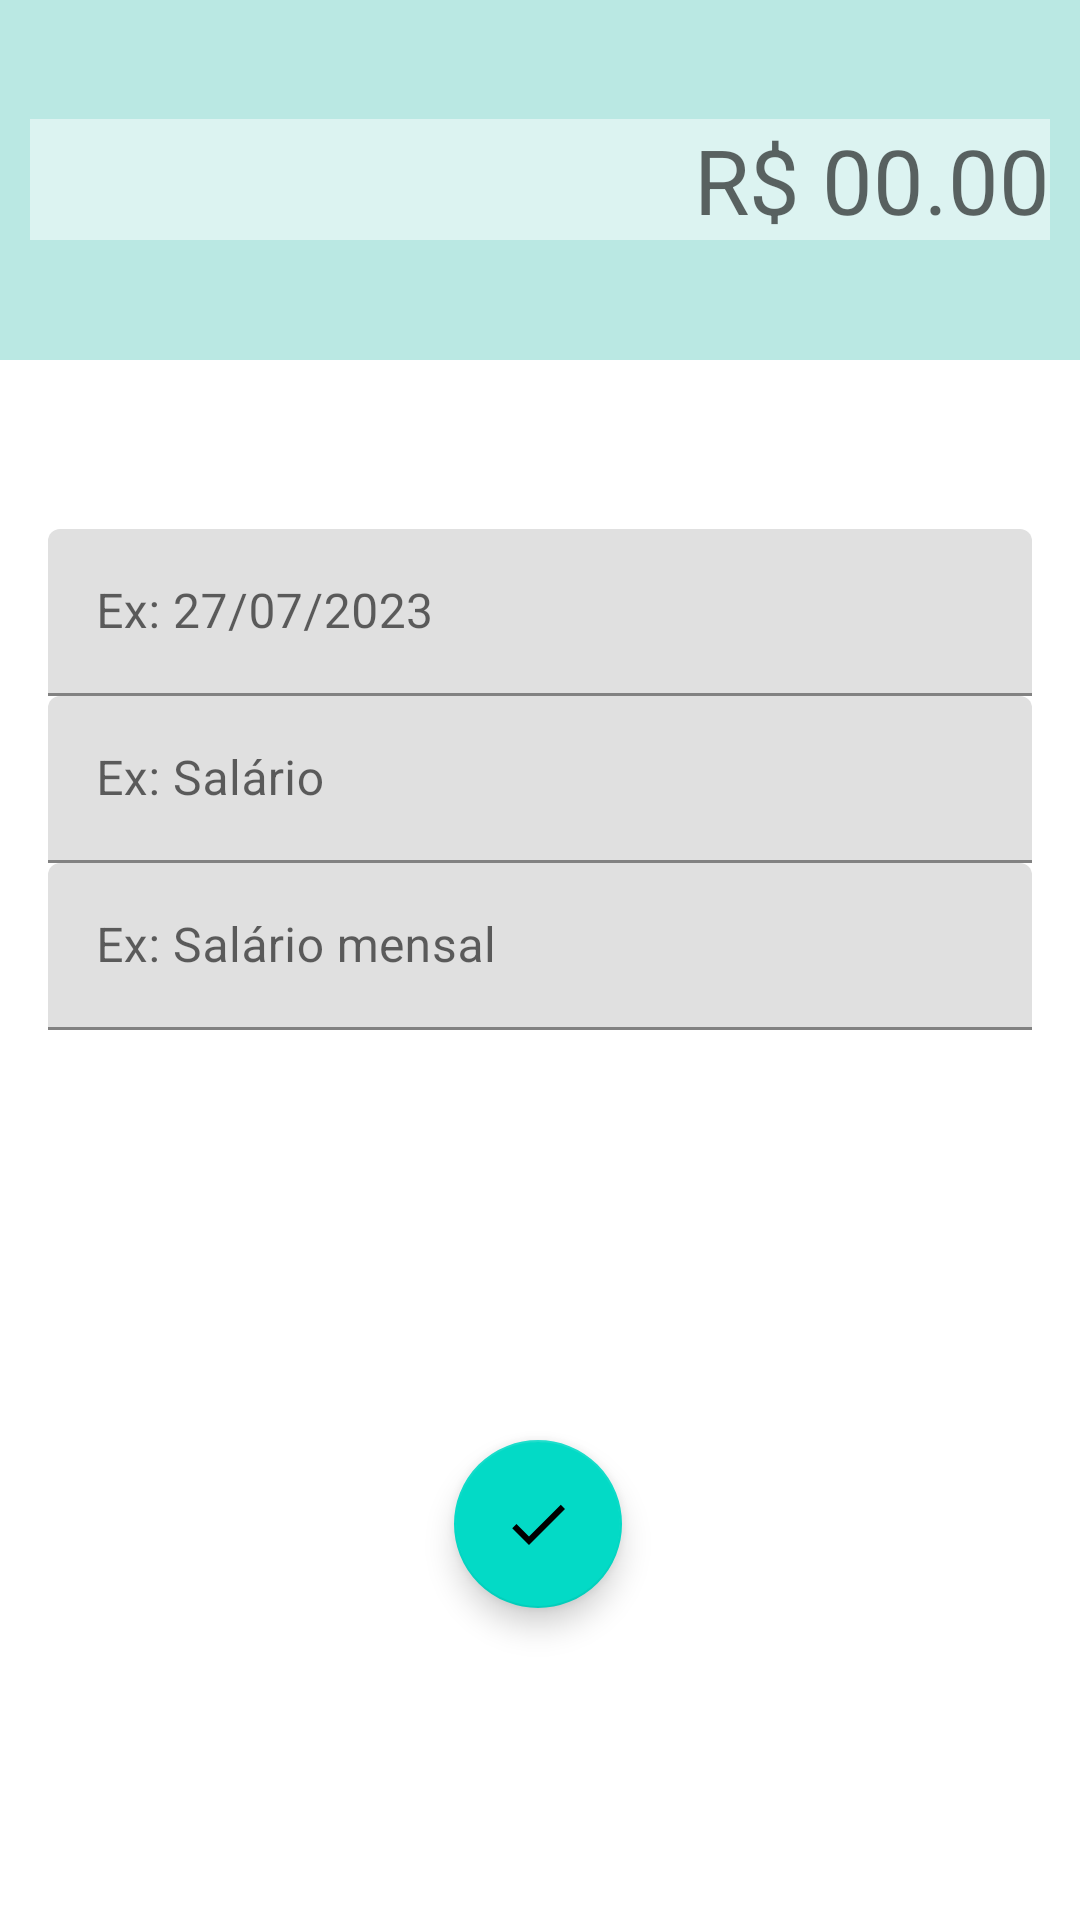

Write the Android layout XML for this screen, with the resource values it uses.
<!-- AndroidManifest.xml: activity theme receitasTheme -->
<!-- res/layout/activity_receita.xml -->
<?xml version="1.0" encoding="utf-8"?>
<androidx.constraintlayout.widget.ConstraintLayout xmlns:android="http://schemas.android.com/apk/res/android"
    xmlns:app="http://schemas.android.com/apk/res-auto"
    xmlns:tools="http://schemas.android.com/tools"
    android:layout_width="match_parent"
    android:layout_height="match_parent"
    tools:context=".activity.ReceitaActivity">

    <LinearLayout
        android:id="@+id/linearLayout2"
        android:layout_width="0dp"
        android:layout_height="120dp"
        android:background="#BAE8E3"
        android:gravity="center"
        android:orientation="vertical"
        android:padding="10dp"
        app:layout_constraintEnd_toEndOf="parent"
        app:layout_constraintHorizontal_bias="0.369"
        app:layout_constraintStart_toStartOf="parent"
        app:layout_constraintTop_toTopOf="parent">

        <EditText
            android:id="@+id/editValor"
            android:layout_width="match_parent"
            android:layout_height="wrap_content"
            android:background="@android:drawable/screen_background_light_transparent"
            android:ems="10"
            android:hint="R$ 00.00"
            android:inputType="textPersonName|numberDecimal|numberPassword"
            android:textAlignment="viewEnd"
            android:textSize="30dp" />
    </LinearLayout>

    <com.google.android.material.textfield.TextInputLayout
        android:id="@+id/textInputLayout5"
        android:layout_width="0dp"
        android:layout_height="wrap_content"
        android:layout_marginStart="16dp"
        android:layout_marginEnd="16dp"
        app:layout_constraintBottom_toTopOf="@+id/textInputLayout4"
        app:layout_constraintEnd_toEndOf="parent"
        app:layout_constraintStart_toStartOf="parent"
        app:layout_constraintTop_toBottomOf="@+id/linearLayout2"
        app:layout_constraintVertical_bias="0.16000003"
        app:layout_constraintVertical_chainStyle="packed">

        <com.google.android.material.textfield.TextInputEditText
            android:layout_width="match_parent"
            android:layout_height="wrap_content"
            android:hint="Ex: 27/07/2023" />
    </com.google.android.material.textfield.TextInputLayout>

    <com.google.android.material.textfield.TextInputLayout
        android:id="@+id/textInputLayout4"
        android:layout_width="0dp"
        android:layout_height="wrap_content"
        android:layout_marginStart="16dp"
        android:layout_marginEnd="16dp"
        app:layout_constraintBottom_toTopOf="@+id/textInputLayout6"
        app:layout_constraintEnd_toEndOf="parent"
        app:layout_constraintStart_toStartOf="parent"
        app:layout_constraintTop_toBottomOf="@+id/textInputLayout5">

        <com.google.android.material.textfield.TextInputEditText
            android:layout_width="match_parent"
            android:layout_height="wrap_content"
            android:hint="Ex: Salário" />
    </com.google.android.material.textfield.TextInputLayout>

    <com.google.android.material.textfield.TextInputLayout
        android:id="@+id/textInputLayout6"
        android:layout_width="0dp"
        android:layout_height="wrap_content"
        android:layout_marginStart="16dp"
        android:layout_marginEnd="16dp"
        app:layout_constraintBottom_toBottomOf="parent"
        app:layout_constraintEnd_toEndOf="parent"
        app:layout_constraintStart_toStartOf="parent"
        app:layout_constraintTop_toBottomOf="@+id/textInputLayout4">

        <com.google.android.material.textfield.TextInputEditText
            android:layout_width="match_parent"
            android:layout_height="wrap_content"
            android:hint="Ex: Salário mensal" />
    </com.google.android.material.textfield.TextInputLayout>

    <com.google.android.material.floatingactionbutton.FloatingActionButton
        android:id="@+id/fbSalvar"
        android:layout_width="wrap_content"
        android:layout_height="wrap_content"
        android:layout_marginBottom="104dp"
        android:clickable="true"
        app:layout_constraintBottom_toBottomOf="parent"
        app:layout_constraintEnd_toEndOf="parent"
        app:layout_constraintHorizontal_bias="0.498"
        app:layout_constraintStart_toStartOf="parent"
        app:srcCompat="@drawable/ic_confirma" />
</androidx.constraintlayout.widget.ConstraintLayout>
<!-- resources referenced by this layout -->
<resources>
  <!-- drawable ic_confirma (drawable) -->
  <vector android:height="24dp" android:tint="#00FE04"
      android:viewportHeight="24" android:viewportWidth="24"
      android:width="24dp" xmlns:android="http://schemas.android.com/apk/res/android">
      <path android:fillColor="@android:color/white" android:pathData="M9,16.17L4.83,12l-1.42,1.41L9,19 21,7l-1.41,-1.41z"/>
  </vector>
  <style name="receitasTheme" parent="Theme.MaterialComponents.Light.NoActionBar">
          <item name="windowActionBar">false</item>
          <item name="windowNoTitle">true</item>
          <item name="android:colorPrimary">#155523</item>
          <item name="android:colorPrimaryDark">#5DEDCC</item>
          <item name="android:colorAccent">#487049</item>
      </style>
</resources>
